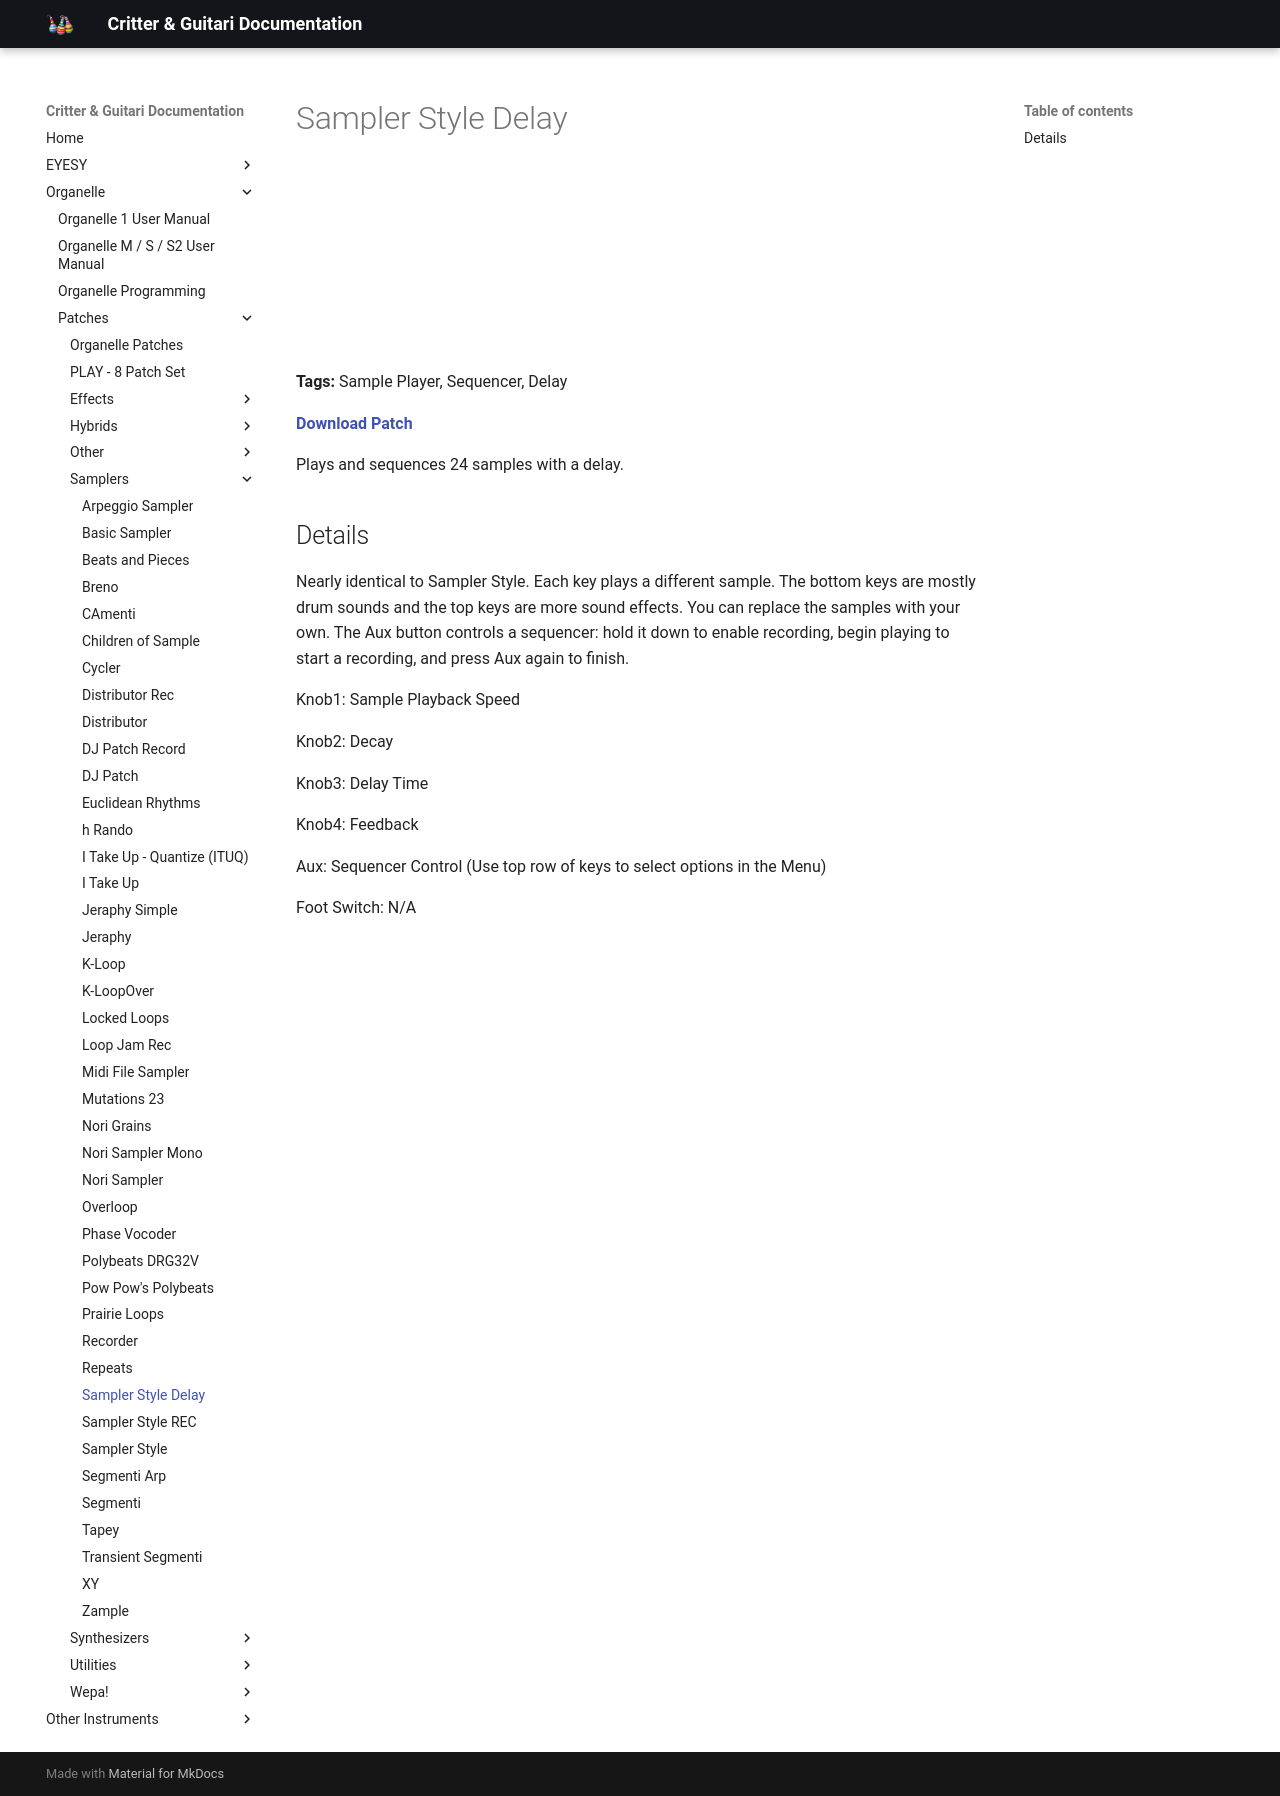

repository: critterandguitari/cg-docs · page: Organelle/patches/Samplers/sampler-style-delay/index.html · generator: mkdocs

---
title: Sampler Style Delay
date: 2016-04-06
tags:
  - Sample Player
  - Sequencer
  - Delay
---


# Sampler Style Delay


<iframe width="100%" height="166" scrolling="no" frameborder="no" src="https://w.soundcloud.com/player/?url=https%3A//api.soundcloud.com/tracks/257658591&color=%23ff5500"></iframe>

**Tags:** Sample Player, Sequencer, Delay

**[Download Patch](https://patchstorage.com/wp-content/uploads/2021/03/Sampler-Style-Delay.zip)**

Plays and sequences 24 samples with a delay.

## Details

Nearly identical to Sampler Style. Each key plays a different sample. The bottom keys are mostly drum sounds and the top keys are more sound effects. You can replace the samples with your own. The Aux button controls a sequencer: hold it down to enable recording, begin playing to start a recording, and press Aux again to finish.

Knob1: Sample Playback Speed

Knob2: Decay

Knob3: Delay Time

Knob4: Feedback

Aux: Sequencer Control (Use top row of keys to select options in the Menu)

Foot Switch: N/A
